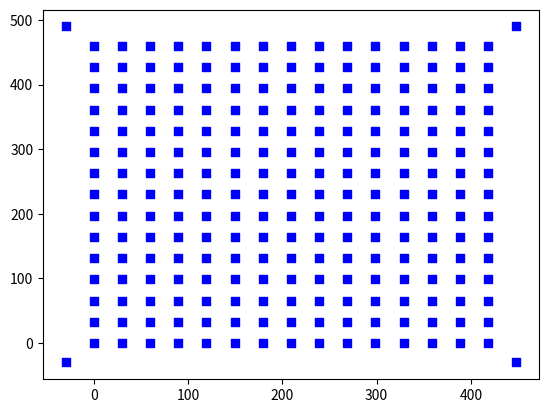

Here is the Python script that generated this plot: (Note: this script raises an exception after producing the figure.)
from os import listdir
from pprint import pprint
from pathlib import Path

import matplotlib.pyplot as plt
from matplotlib.animation import FuncAnimation, PillowWriter


#  /home/c41/Downloads/Plans_for_Drones/Plans_for_Drones/RealData_Store


def main():
    with open("/home/c41/Downloads/Plans_for_Drones/"
              "Plans_for_Drones/RealData_Store/20181024_0830_0900/Car.csv") as file:
        lines = file.readlines()
    lines = lines[1:]
    car_entries = []
    for line in lines:
        entry = list(map(float, line.strip("\n").split(",")[1:]))
        car_entries.append(entry)
    car_entries = list(filter(lambda x: x[7] == 1.0, car_entries))
    car_entries.sort(key=lambda x: x[1])
    latest_end_time = round(max(car_entries, key=lambda x: x[2])[2])
    points_per_frame = [[] for _ in range(0, latest_end_time)]
    for entry in car_entries:
        start_time = round(entry[1])
        end_time = round(entry[2])
        # print(f"Entry ID: {entry[0]}, Start Time: {start_time}, End Time: {end_time}")
        start_pos = (entry[3], entry[4])
        end_pos = (entry[5], entry[6])
        positions = []
        num_steps = end_time - start_time
        for i in range(0, num_steps):
            step = i / num_steps
            step_pos_long = start_pos[0] * (1 - step) + end_pos[0] * step
            step_pos_lat = start_pos[1] * (1 - step) + end_pos[1] * step
            positions.append((step_pos_long, step_pos_lat))
        for frame_id, point in zip(range(start_time, end_time), positions):
            points_per_frame[frame_id].append(point)

    pprint(points_per_frame)


def min_max_locs():
    with open("/home/c41/Downloads/Plans_for_Drones/"
              "Plans_for_Drones/RealData_Store/20181024_0830_0900/Car.csv") as file:
        lines = file.readlines()
    lines = lines[1:]
    car_entries = []
    for line in lines:
        entry = list(map(float, line.strip("\n").split(",")[1:]))
        car_entries.append(entry)
    #  filter for area
    car_entries = list(filter(lambda x: x[7] == 1.0, car_entries))
    #  find minimum start long and lat
    min_long_start = min(car_entries, key=lambda x: x[3])[3]
    min_lat_start = min(car_entries, key=lambda x: x[4])[4]
    #  find maximum start long and lat
    max_long_start = max(car_entries, key=lambda x: x[3])[3]
    max_lat_start = max(car_entries, key=lambda x: x[4])[4]
    #  find minimum end long and lat
    min_long_end = min(car_entries, key=lambda x: x[5])[5]
    min_lat_end = min(car_entries, key=lambda x: x[6])[6]
    #  find maximum end long and lat
    max_long_end = max(car_entries, key=lambda x: x[5])[5]
    max_lat_end = max(car_entries, key=lambda x: x[6])[6]

    #  bundle
    min_start_pos = (min_long_start, min_lat_start)
    max_start_pos = (max_long_start, max_lat_start)
    min_end_pos = (min_long_end, min_lat_end)
    max_end_pos = (max_long_end, max_lat_end)

    #  plot min and max values for each
    fig, ax = plt.subplots(1, 1)
    ax.scatter(min_start_pos[0], min_start_pos[1], c="b", label="Min Start Pos")
    ax.scatter(max_start_pos[0], max_start_pos[1], c="r", label="Max Start Pos")
    ax.scatter(min_end_pos[0], min_end_pos[1], c="g", label="Min End Pos")
    ax.scatter(max_end_pos[0], max_end_pos[1], c="y", label="Max End Pos")
    ax.legend()
    ax.ticklabel_format(useOffset=False)

    # axis_min = (23.734619, 37.976679)
    # axis_max = (23.738652, 37.981113)


def create_zone_sensing_grid():
    #  zone 1 bounds (long, lat)
    axis_min_real = (23.734619, 37.976679)
    axis_max_real = (23.738652, 37.981113)
    #  convert to meters
    #  zone 1 bounds, origin is cell 0, the bottom left corner of the area
    axis_max = ((axis_max_real[0]-axis_min_real[0])*111111, (axis_max_real[1]-axis_min_real[1])*111111)
    axis_min = (0, 0)
    steps_width = 15
    steps_height = 15
    grid = [[] for i in range(0, steps_height)]
    for i in range(0, steps_height):
        height_step = i/steps_height
        for j in range(0, steps_width):
            width_step = j/steps_width
            pos_long = axis_min[0]*(1-width_step) + width_step*axis_max[0]
            pos_lat = axis_min[1]*(1-height_step) + height_step*axis_max[1]
            grid[i].append((pos_long, pos_lat))
            plt.ticklabel_format(useOffset=False)
            plt.scatter(pos_long, pos_lat, c="b", marker="s")
    base_station_offset = 30.
    base0 = (grid[0][0][0]-base_station_offset, grid[0][0][1]-base_station_offset)
    base1 = (grid[0][steps_width-1][0]+base_station_offset, grid[0][steps_width-1][1]-base_station_offset)
    base2 = (grid[0][0][0]-base_station_offset, grid[steps_height-1][0][1]+base_station_offset)
    base3 = (grid[0][steps_width-1][0]+base_station_offset, grid[steps_height-1][0][1]+base_station_offset)
    plt.scatter(base0[0], base0[1], c="b", marker="s")
    plt.scatter(base1[0], base1[1], c="b", marker="s")
    plt.scatter(base2[0], base2[1], c="b", marker="s")
    plt.scatter(base3[0], base3[1], c="b", marker="s")
    #  write grid to file
    examples_dir = Path(__file__).parent.resolve()
    examples_dir = f"{examples_dir}/../../examples"
    write_loc = f"{examples_dir}/pneuma_zone_1.csv"
    #  create rows
    rows = ["type,id,x,y,z,value\n"]
    count = 0
    for row in grid:
        for cell in row:
            new_row = f"SENSE,{count},{cell[0]},{cell[1]},1.0,30.0\n"
            rows.append(new_row)
            count += 1
    rows.append(f"BASE,0,{base0[0]},{base0[1]},0,0\n")
    rows.append(f"BASE,1,{base1[0]},{base1[1]},0,0\n")
    rows.append(f"BASE,2,{base2[0]},{base2[1]},0,0\n")
    rows.append(f"BASE,3,{base3[0]},{base3[1]},0,0\n")
    with open(write_loc, "w") as file:
        for row in rows:
            file.writelines(row)
    plt.show()


if __name__ == '__main__':
    create_zone_sensing_grid()
